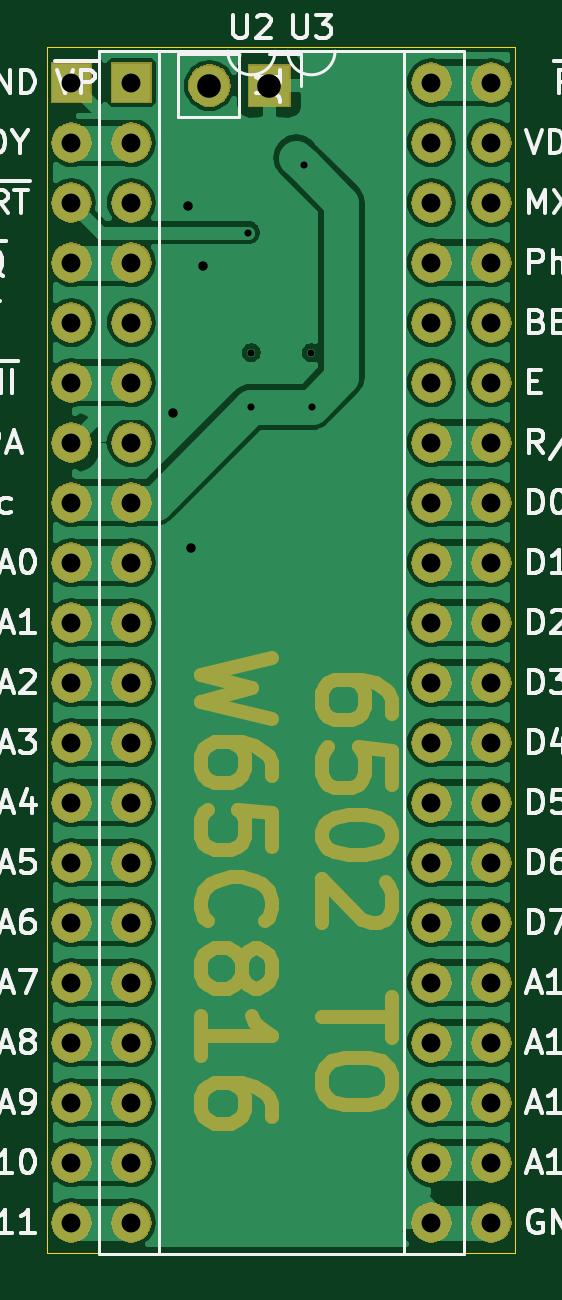
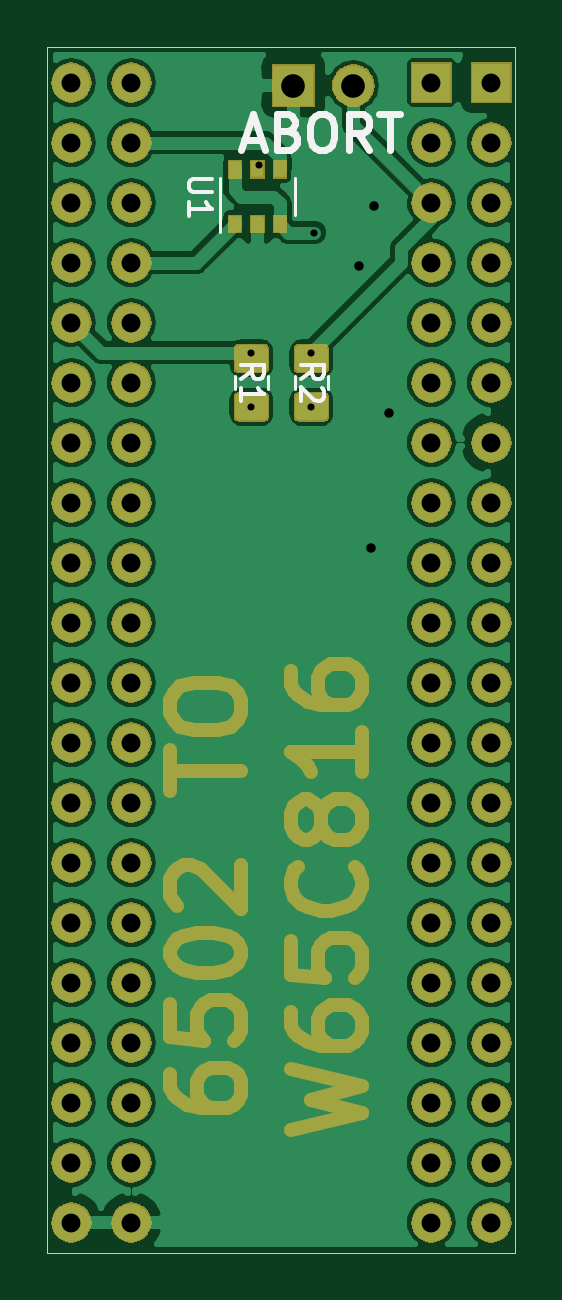
Circuit board: 9 layer files. Board 19.8 x 51.1 mm.
- bottom_copper: [number-redacted]-B_Cu.gbr (152328 bytes)
- bottom_mask: [number-redacted]-B_Mask.gbr (99644 bytes)
- bottom_silk: [number-redacted]-B_SilkS.gbr (3860 bytes)
- outline: [number-redacted]-Edge_Cuts.gbr (702 bytes)
- top_copper: [number-redacted]-F_Cu.gbr (102327 bytes)
- top_mask: [number-redacted]-F_Mask.gbr (94764 bytes)
- top_silk: [number-redacted]-F_SilkS.gbr (54980 bytes)
- drill: [number-redacted]-NPTH.drl (285 bytes)
- drill: [number-redacted]-PTH.drl (1390 bytes)

=== bottom_copper: [number-redacted]-B_Cu.gbr (152328 bytes, source omitted) ===
=== bottom_mask: [number-redacted]-B_Mask.gbr (99644 bytes, source omitted) ===
=== bottom_silk: [number-redacted]-B_SilkS.gbr ===
G04 #@! TF.GenerationSoftware,KiCad,Pcbnew,(5.1.2)-1*
G04 #@! TF.CreationDate,2020-03-13T04:35:35-04:00*
G04 #@! TF.ProjectId,[number-redacted],36353032-2d36-4353-9831-362e6b696361,rev?*
G04 #@! TF.SameCoordinates,Original*
G04 #@! TF.FileFunction,Legend,Bot*
G04 #@! TF.FilePolarity,Positive*
%FSLAX46Y46*%
G04 Gerber Fmt 4.6, Leading zero omitted, Abs format (unit mm)*
G04 Created by KiCad (PCBNEW (5.1.2)-1) date 2020-03-13 04:35:35*
%MOMM*%
%LPD*%
G04 APERTURE LIST*
%ADD10C,0.300000*%
%ADD11C,0.120000*%
%ADD12C,0.150000*%
G04 APERTURE END LIST*
D10*
X89193285Y-53209000D02*
X88479000Y-53209000D01*
X89336142Y-53637571D02*
X88836142Y-52137571D01*
X88336142Y-53637571D01*
X87336142Y-52851857D02*
X87121857Y-52923285D01*
X87050428Y-52994714D01*
X86979000Y-53137571D01*
X86979000Y-53351857D01*
X87050428Y-53494714D01*
X87121857Y-53566142D01*
X87264714Y-53637571D01*
X87836142Y-53637571D01*
X87836142Y-52137571D01*
X87336142Y-52137571D01*
X87193285Y-52209000D01*
X87121857Y-52280428D01*
X87050428Y-52423285D01*
X87050428Y-52566142D01*
X87121857Y-52709000D01*
X87193285Y-52780428D01*
X87336142Y-52851857D01*
X87836142Y-52851857D01*
X86050428Y-52137571D02*
X85764714Y-52137571D01*
X85621857Y-52209000D01*
X85479000Y-52351857D01*
X85407571Y-52637571D01*
X85407571Y-53137571D01*
X85479000Y-53423285D01*
X85621857Y-53566142D01*
X85764714Y-53637571D01*
X86050428Y-53637571D01*
X86193285Y-53566142D01*
X86336142Y-53423285D01*
X86407571Y-53137571D01*
X86407571Y-52637571D01*
X86336142Y-52351857D01*
X86193285Y-52209000D01*
X86050428Y-52137571D01*
X83907571Y-53637571D02*
X84407571Y-52923285D01*
X84764714Y-53637571D02*
X84764714Y-52137571D01*
X84193285Y-52137571D01*
X84050428Y-52209000D01*
X83979000Y-52280428D01*
X83907571Y-52423285D01*
X83907571Y-52637571D01*
X83979000Y-52780428D01*
X84050428Y-52851857D01*
X84193285Y-52923285D01*
X84764714Y-52923285D01*
X83479000Y-52137571D02*
X82621857Y-52137571D01*
X83050428Y-53637571D02*
X83050428Y-52137571D01*
D11*
X89610000Y-63761252D02*
X89610000Y-63238748D01*
X88190000Y-63761252D02*
X88190000Y-63238748D01*
X85650000Y-63761252D02*
X85650000Y-63238748D01*
X87070000Y-63761252D02*
X87070000Y-63238748D01*
X87046000Y-56426000D02*
X87046000Y-54826000D01*
X90246000Y-54826000D02*
X90246000Y-57126000D01*
D12*
X89352380Y-63333333D02*
X88876190Y-63000000D01*
X89352380Y-62761904D02*
X88352380Y-62761904D01*
X88352380Y-63142857D01*
X88400000Y-63238095D01*
X88447619Y-63285714D01*
X88542857Y-63333333D01*
X88685714Y-63333333D01*
X88780952Y-63285714D01*
X88828571Y-63238095D01*
X88876190Y-63142857D01*
X88876190Y-62761904D01*
X89352380Y-64285714D02*
X89352380Y-63714285D01*
X89352380Y-64000000D02*
X88352380Y-64000000D01*
X88495238Y-63904761D01*
X88590476Y-63809523D01*
X88638095Y-63714285D01*
X86812380Y-63333333D02*
X86336190Y-63000000D01*
X86812380Y-62761904D02*
X85812380Y-62761904D01*
X85812380Y-63142857D01*
X85860000Y-63238095D01*
X85907619Y-63285714D01*
X86002857Y-63333333D01*
X86145714Y-63333333D01*
X86240952Y-63285714D01*
X86288571Y-63238095D01*
X86336190Y-63142857D01*
X86336190Y-62761904D01*
X85907619Y-63714285D02*
X85860000Y-63761904D01*
X85812380Y-63857142D01*
X85812380Y-64095238D01*
X85860000Y-64190476D01*
X85907619Y-64238095D01*
X86002857Y-64285714D01*
X86098095Y-64285714D01*
X86240952Y-64238095D01*
X86812380Y-63666666D01*
X86812380Y-64285714D01*
X90548380Y-54864095D02*
X91357904Y-54864095D01*
X91453142Y-54911714D01*
X91500761Y-54959333D01*
X91548380Y-55054571D01*
X91548380Y-55245047D01*
X91500761Y-55340285D01*
X91453142Y-55387904D01*
X91357904Y-55435523D01*
X90548380Y-55435523D01*
X91548380Y-56435523D02*
X91548380Y-55864095D01*
X91548380Y-56149809D02*
X90548380Y-56149809D01*
X90691238Y-56054571D01*
X90786476Y-55959333D01*
X90834095Y-55864095D01*
M02*

=== outline: [number-redacted]-Edge_Cuts.gbr ===
G04 #@! TF.GenerationSoftware,KiCad,Pcbnew,(5.1.2)-1*
G04 #@! TF.CreationDate,2020-03-13T04:35:35-04:00*
G04 #@! TF.ProjectId,[number-redacted],36353032-2d36-4353-9831-362e6b696361,rev?*
G04 #@! TF.SameCoordinates,Original*
G04 #@! TF.FileFunction,Profile,NP*
%FSLAX46Y46*%
G04 Gerber Fmt 4.6, Leading zero omitted, Abs format (unit mm)*
G04 Created by KiCad (PCBNEW (5.1.2)-1) date 2020-03-13 04:35:35*
%MOMM*%
%LPD*%
G04 APERTURE LIST*
%ADD10C,0.010000*%
G04 APERTURE END LIST*
D10*
X77724000Y-49276000D02*
X77724000Y-100330000D01*
X97536000Y-100330000D02*
X77724000Y-100330000D01*
X97536000Y-49276000D02*
X97536000Y-100330000D01*
X77724000Y-49276000D02*
X97536000Y-49276000D01*
M02*

=== top_copper: [number-redacted]-F_Cu.gbr (102327 bytes, source omitted) ===
=== top_mask: [number-redacted]-F_Mask.gbr (94764 bytes, source omitted) ===
=== top_silk: [number-redacted]-F_SilkS.gbr (54980 bytes, source omitted) ===
=== drill: [number-redacted]-NPTH.drl ===
M48
; DRILL file {KiCad (5.1.2)-1} date 3/13/2020 4:35:32 AM
; FORMAT={-:-/ absolute / inch / decimal}
; #@! TF.CreationDate,2020-03-13T04:35:32-04:00
; #@! TF.GenerationSoftware,Kicad,Pcbnew,(5.1.2)-1
; #@! TF.FileFunction,NonPlated,1,2,NPTH
FMAT,2
INCH
%
G90
G05
T0
M30

=== drill: [number-redacted]-PTH.drl ===
M48
; DRILL file {KiCad (5.1.2)-1} date 3/13/2020 4:35:32 AM
; FORMAT={-:-/ absolute / inch / decimal}
; #@! TF.CreationDate,2020-03-13T04:35:32-04:00
; #@! TF.GenerationSoftware,Kicad,Pcbnew,(5.1.2)-1
; #@! TF.FileFunction,Plated,1,2,PTH
FMAT,2
INCH
T1C0.0118
T2C0.0157
T3C0.0315
T4C0.0394
%
G90
G05
T1
X3.395Y-2.25
X3.4Y-2.45
X3.4Y-2.5404
X3.4875Y-2.1375
X3.5Y-2.45
X3.5002Y-2.5402
T2
X3.27Y-2.55
X3.295Y-2.205
X3.3Y-2.775
X3.32Y-2.305
T3
X3.2Y-2.0
X3.2Y-2.1
X3.2Y-2.2
X3.2Y-2.3
X3.2Y-2.4
X3.2Y-2.5
X3.2Y-2.6
X3.2Y-2.7
X3.2Y-2.8
X3.2Y-2.9
X3.2Y-3.0
X3.2Y-3.1
X3.2Y-3.2
X3.2Y-3.3
X3.2Y-3.4
X3.2Y-3.5
X3.2Y-3.6
X3.2Y-3.7
X3.2Y-3.8
X3.2Y-3.9
X3.8Y-2.0
X3.8Y-2.1
X3.8Y-2.2
X3.8Y-2.3
X3.8Y-2.4
X3.8Y-2.5
X3.8Y-2.6
X3.8Y-2.7
X3.8Y-2.8
X3.8Y-2.9
X3.8Y-3.0
X3.8Y-3.1
X3.8Y-3.2
X3.8Y-3.3
X3.8Y-3.4
X3.8Y-3.5
X3.8Y-3.6
X3.8Y-3.7
X3.8Y-3.8
X3.8Y-3.9
X3.1Y-2.0
X3.1Y-2.1
X3.1Y-2.2
X3.1Y-2.3
X3.1Y-2.4
X3.1Y-2.5
X3.1Y-2.6
X3.1Y-2.7
X3.1Y-2.8
X3.1Y-2.9
X3.1Y-3.0
X3.1Y-3.1
X3.1Y-3.2
X3.1Y-3.3
X3.1Y-3.4
X3.1Y-3.5
X3.1Y-3.6
X3.1Y-3.7
X3.1Y-3.8
X3.1Y-3.9
X3.7Y-2.0
X3.7Y-2.1
X3.7Y-2.2
X3.7Y-2.3
X3.7Y-2.4
X3.7Y-2.5
X3.7Y-2.6
X3.7Y-2.7
X3.7Y-2.8
X3.7Y-2.9
X3.7Y-3.0
X3.7Y-3.1
X3.7Y-3.2
X3.7Y-3.3
X3.7Y-3.4
X3.7Y-3.5
X3.7Y-3.6
X3.7Y-3.7
X3.7Y-3.8
X3.7Y-3.9
T4
X3.33Y-2.005
X3.43Y-2.005
T0
M30

